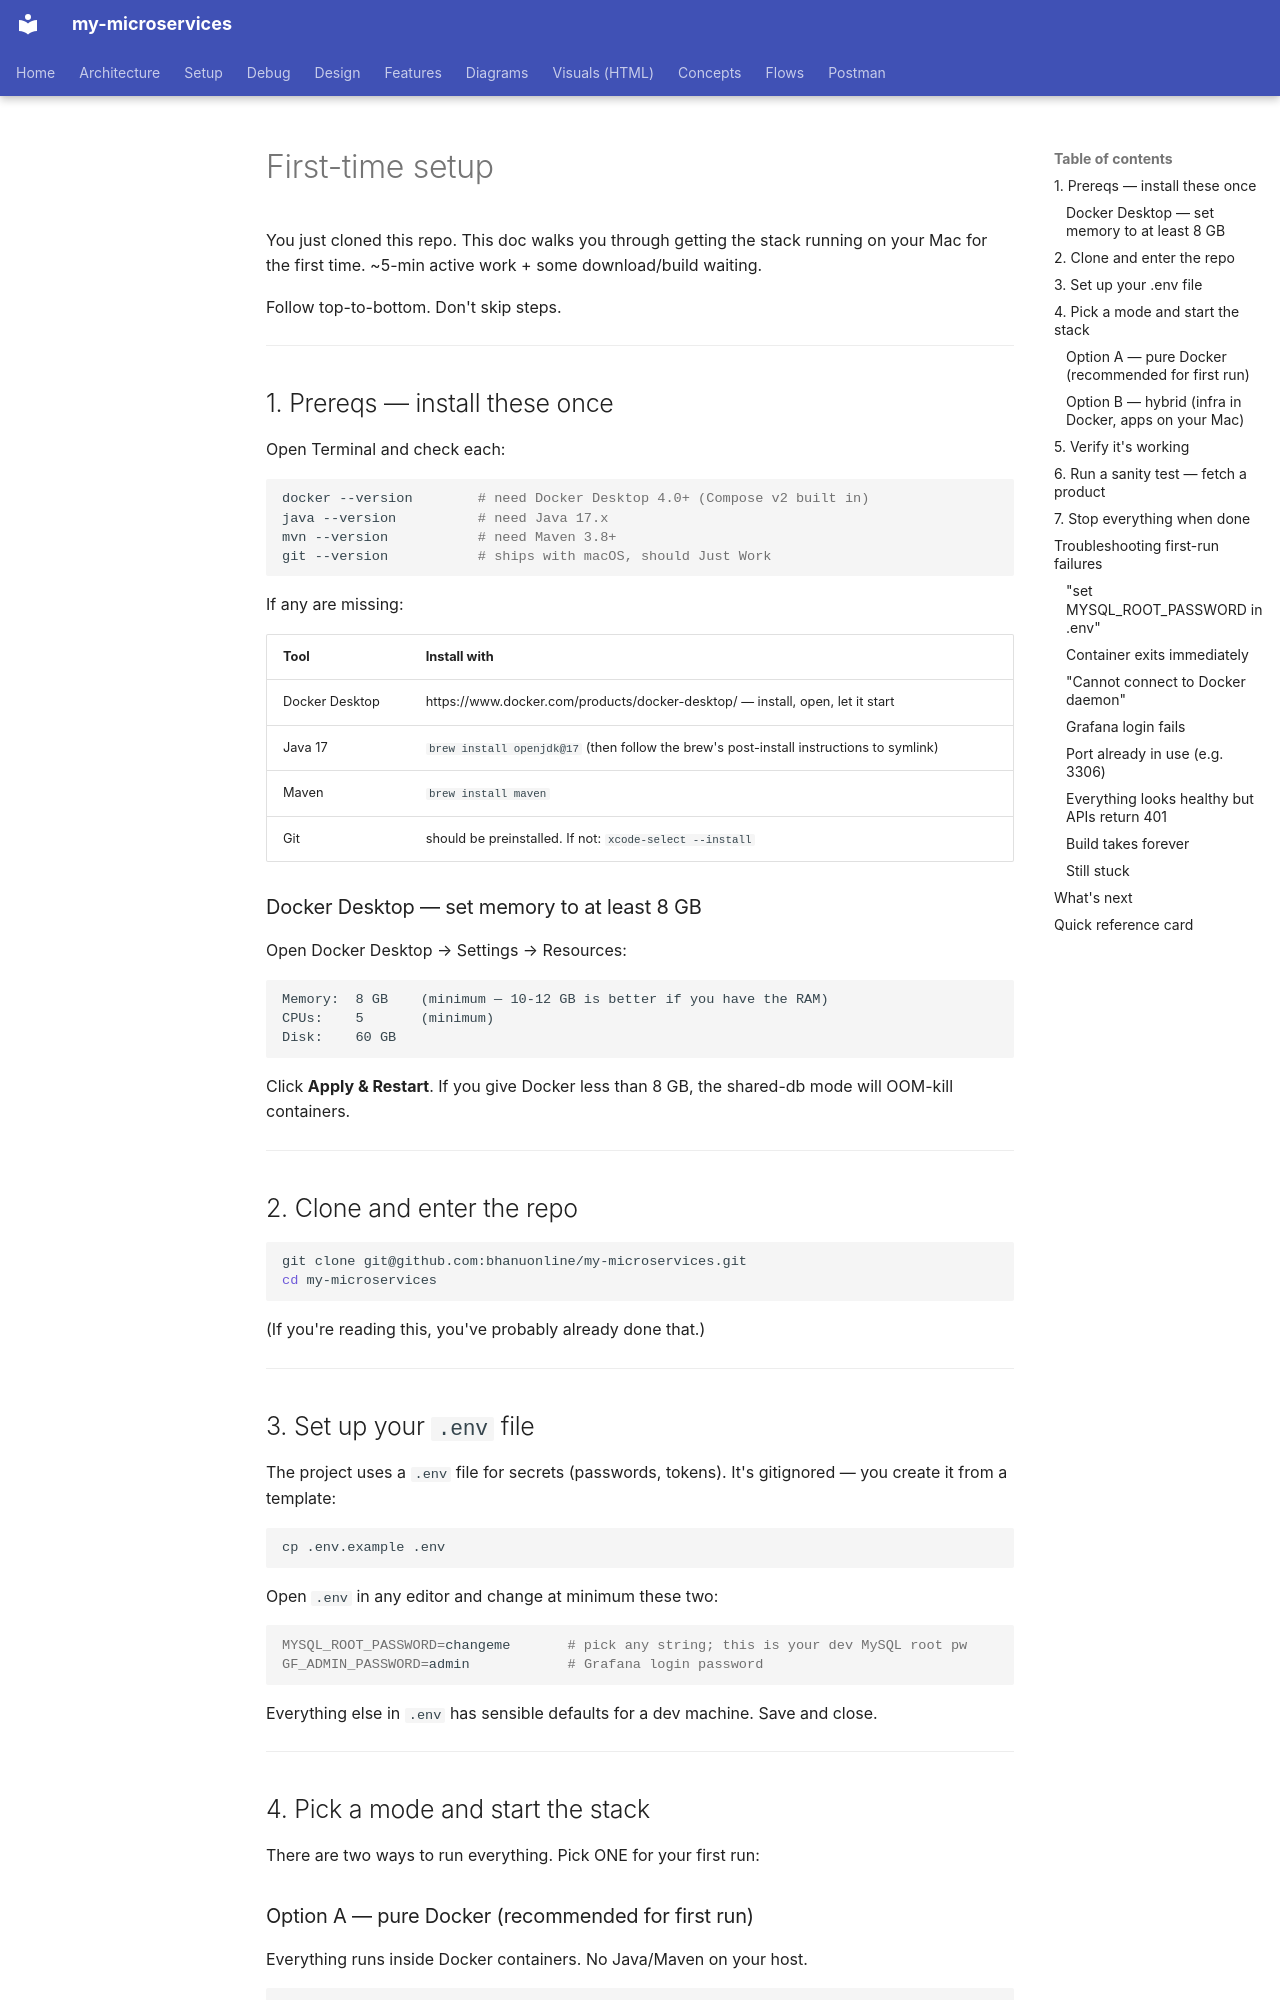

repository: bhanuonline/my-microservices · page: 00-first-time-setup/index.html · generator: mkdocs

# First-time setup

You just cloned this repo. This doc walks you through getting the
stack running on your Mac for the first time. ~5-min active work +
some download/build waiting.

Follow top-to-bottom. Don't skip steps.

---

## 1. Prereqs — install these once

Open Terminal and check each:

```bash
docker --version        # need Docker Desktop 4.0+ (Compose v2 built in)
java --version          # need Java 17.x
mvn --version           # need Maven 3.8+
git --version           # ships with macOS, should Just Work
```

If any are missing:

| Tool | Install with |
|---|---|
| Docker Desktop | https://www.docker.com/products/docker-desktop/ — install, open, let it start |
| Java 17 | `brew install openjdk@17` (then follow the brew's post-install instructions to symlink) |
| Maven | `brew install maven` |
| Git | should be preinstalled. If not: `xcode-select --install` |

### Docker Desktop — set memory to at least 8 GB

Open Docker Desktop → Settings → Resources:

```
Memory:  8 GB    (minimum — 10-12 GB is better if you have the RAM)
CPUs:    5       (minimum)
Disk:    60 GB
```

Click **Apply & Restart**. If you give Docker less than 8 GB, the shared-db
mode will OOM-kill containers.

---

## 2. Clone and enter the repo

```bash
git clone git@github.com:bhanuonline/my-microservices.git
cd my-microservices
```

(If you're reading this, you've probably already done that.)

---

## 3. Set up your `.env` file

The project uses a `.env` file for secrets (passwords, tokens). It's
gitignored — you create it from a template:

```bash
cp .env.example .env
```

Open `.env` in any editor and change at minimum these two:

```bash
MYSQL_ROOT_PASSWORD=changeme       # pick any string; this is your dev MySQL root pw
GF_ADMIN_PASSWORD=admin            # Grafana login password
```

Everything else in `.env` has sensible defaults for a dev machine. Save
and close.

---

## 4. Pick a mode and start the stack

There are two ways to run everything. Pick ONE for your first run:

### Option A — pure Docker (recommended for first run)

Everything runs inside Docker containers. No Java/Maven on your host.

```bash
make up-minimal     # 11 containers, ~2.5 GB RAM
                    # First time: downloads ~2 GB of images + builds. ~5 min.
                    # Later runs: ~30s.
```

Not sure which mode? Pick `make up-minimal` first. You can always
switch later. See [`topologies.md`](topologies.md) for all modes.
